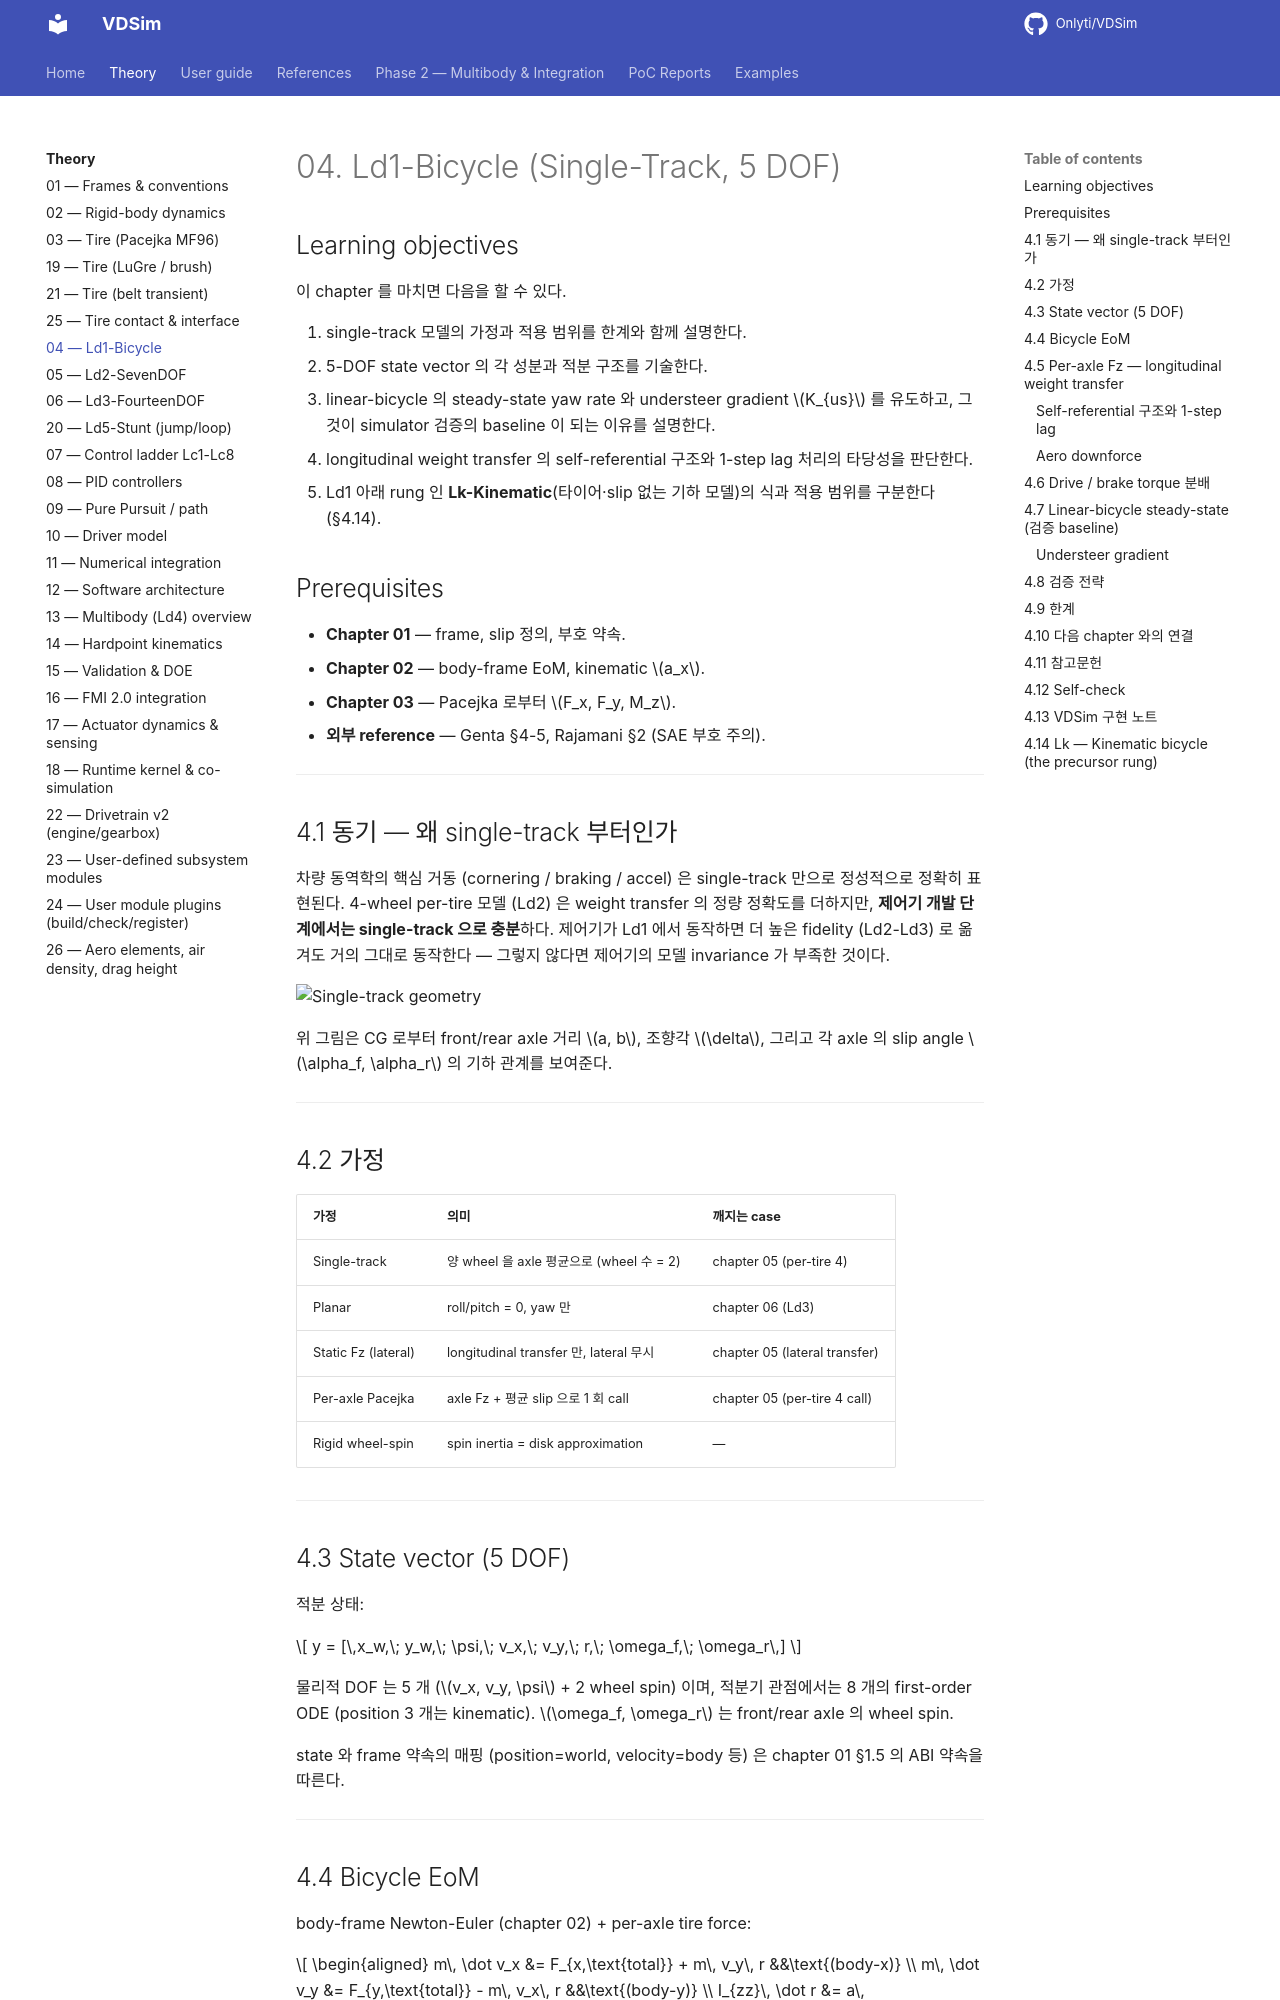

repository: Onlyti/VDSim · page: v0.8.3/theory/04_ld1_bicycle/index.html · generator: mkdocs

# 04. Ld1-Bicycle (Single-Track, 5 DOF)

## Learning objectives

이 chapter 를 마치면 다음을 할 수 있다.

1. single-track 모델의 가정과 적용 범위를 한계와 함께 설명한다.
2. 5-DOF state vector 의 각 성분과 적분 구조를 기술한다.
3. linear-bicycle 의 steady-state yaw rate 와 understeer gradient $K_{us}$ 를
   유도하고, 그것이 simulator 검증의 baseline 이 되는 이유를 설명한다.
4. longitudinal weight transfer 의 self-referential 구조와 1-step lag 처리의
   타당성을 판단한다.
5. Ld1 아래 rung 인 **Lk-Kinematic**(타이어·slip 없는 기하 모델)의 식과 적용
   범위를 구분한다 (§4.14).

## Prerequisites

- **Chapter 01** — frame, slip 정의, 부호 약속.
- **Chapter 02** — body-frame EoM, kinematic $a_x$.
- **Chapter 03** — Pacejka 로부터 $F_x, F_y, M_z$.
- **외부 reference** — Genta §4-5, Rajamani §2 (SAE 부호 주의).

---

## 4.1 동기 — 왜 single-track 부터인가

차량 동역학의 핵심 거동 (cornering / braking / accel) 은 single-track 만으로
정성적으로 정확히 표현된다. 4-wheel per-tire 모델 (Ld2) 은 weight transfer 의
정량 정확도를 더하지만, **제어기 개발 단계에서는 single-track 으로 충분**하다.
제어기가 Ld1 에서 동작하면 더 높은 fidelity (Ld2-Ld3) 로 옮겨도 거의 그대로
동작한다 — 그렇지 않다면 제어기의 모델 invariance 가 부족한 것이다.

![Single-track geometry](figures/04_bicycle_geom.png)

위 그림은 CG 로부터 front/rear axle 거리 $a, b$, 조향각 $\delta$, 그리고 각
axle 의 slip angle $\alpha_f, \alpha_r$ 의 기하 관계를 보여준다.

---

## 4.2 가정

| 가정 | 의미 | 깨지는 case |
|---|---|---|
| Single-track | 양 wheel 을 axle 평균으로 (wheel 수 = 2) | chapter 05 (per-tire 4) |
| Planar | roll/pitch = 0, yaw 만 | chapter 06 (Ld3) |
| Static Fz (lateral) | longitudinal transfer 만, lateral 무시 | chapter 05 (lateral transfer) |
| Per-axle Pacejka | axle Fz + 평균 slip 으로 1 회 call | chapter 05 (per-tire 4 call) |
| Rigid wheel-spin | spin inertia = disk approximation | — |

---

## 4.3 State vector (5 DOF)

적분 상태:

$$
y = [\,x_w,\; y_w,\; \psi,\; v_x,\; v_y,\; r,\; \omega_f,\; \omega_r\,]
$$

물리적 DOF 는 5 개 ($v_x, v_y, \psi$ + 2 wheel spin) 이며, 적분기 관점에서는
8 개의 first-order ODE (position 3 개는 kinematic). $\omega_f, \omega_r$ 는
front/rear axle 의 wheel spin.

state 와 frame 약속의 매핑 (position=world, velocity=body 등) 은 chapter 01
§1.5 의 ABI 약속을 따른다.

---
